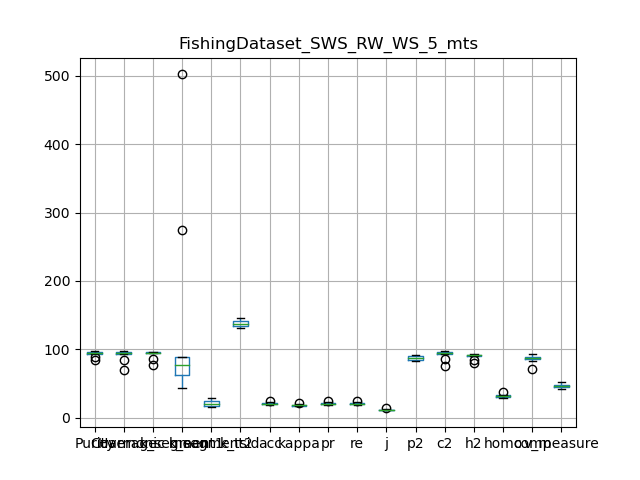

Source data for this figure (header and first rows):
, Purity, Coverage, Harmonic mean, best parameters, k_segment1, k_segment2, k_tsid, acc, kappa, pr, re, j, p2, c2, h2, homo, comp, v_measure
0, 93.92, 95.58, 94.74, {'interpolation_kernel': 'Random Walk', …, 62, 17, 134, 20.8, 18.54, 20.8, 20.8, 11.61, 84.37, 95.58, 89.63, 32.4, 89.21, 47.54
1, 89.09, 83.62, 86.27, {'interpolation_kernel': 'Random Walk', …, 275, 23, 135, 19.79, 17.93, 19.79, 19.79, 10.98, 83.54, 86.28, 84.88, 37.45, 83.41, 51.69
2, 95.27, 93.12, 94.19, {'interpolation_kernel': 'Random Walk', …, 81, 24, 131, 22.47, 20.43, 22.47, 22.47, 12.66, 89.4, 93.91, 91.6, 33.65, 85.71, 48.33
3, 97.46, 93.5, 95.44, {'interpolation_kernel': 'Random Walk', …, 73, 20, 133, 19.48, 17.26, 19.48, 19.48, 10.79, 90.09, 94.11, 92.06, 30.15, 85.76, 44.62
4, 96.32, 97.08, 96.7, {'interpolation_kernel': 'Random Walk', …, 43, 15, 143, 19.92, 17.82, 19.92, 19.92, 11.06, 85.62, 97.08, 90.99, 31.6, 92.4, 47.09
5, 96.24, 92.54, 94.35, {'interpolation_kernel': 'Random Walk', …, 89, 28, 137, 23.85, 22.05, 23.85, 23.85, 13.54, 89.47, 93.56, 91.47, 32.3, 85.14, 46.83
6, 96.08, 95.64, 95.86, {'interpolation_kernel': 'Random Walk', …, 63, 17, 139, 19.12, 17.09, 19.12, 19.12, 10.57, 87.94, 95.97, 91.78, 28, 87.31, 42.4
7, 83.91, 70.31, 76.51, {'interpolation_kernel': 'Random Walk', …, 502, 29, 137, 19.35, 17.91, 19.35, 19.35, 10.71, 84.41, 76.23, 80.11, 30.67, 71.7, 42.97
8, 93.43, 95.24, 94.33, {'interpolation_kernel': 'Random Walk', …, 87, 15, 145, 19.68, 17.54, 19.68, 19.68, 10.91, 84.31, 95.24, 89.44, 31.43, 89.25, 46.48
9, 94.86, 95.15, 95, {'interpolation_kernel': 'Random Walk', …, 63, 19, 143, 20.97, 18.85, 20.97, 20.97, 11.71, 91.98, 95.5, 93.7, 29.59, 88.45, 44.34
